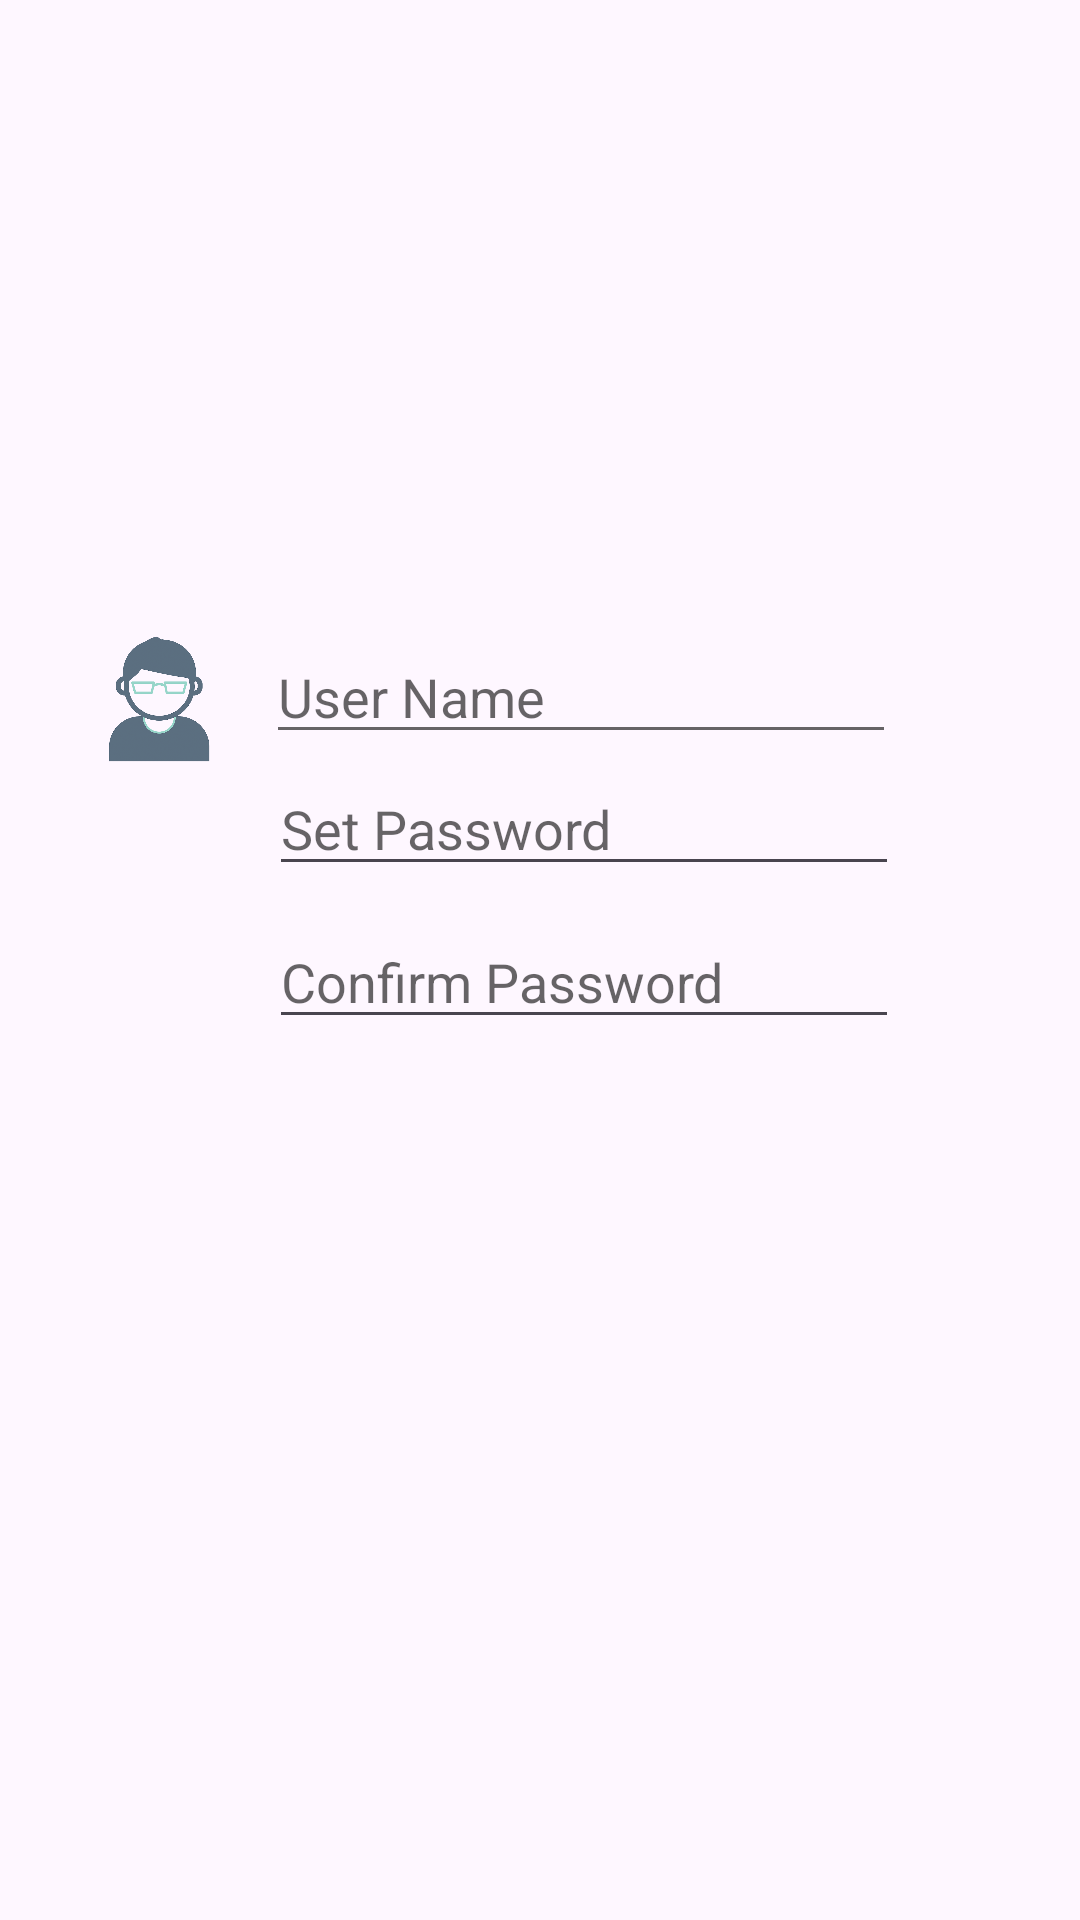

Android layout source for this screen:
<!-- AndroidManifest.xml: application theme Theme.EaseDine -->
<!-- res/layout/activity_sign_up.xml -->
<?xml version="1.0" encoding="utf-8"?>
<androidx.constraintlayout.widget.ConstraintLayout xmlns:android="http://schemas.android.com/apk/res/android"
    xmlns:app="http://schemas.android.com/apk/res-auto"
    xmlns:tools="http://schemas.android.com/tools"
    android:id="@+id/main"
    android:layout_width="match_parent"
    android:layout_height="match_parent"
    android:background="@drawable/background"
    tools:context=".SignUp">

    <EditText
        android:id="@+id/editTextText"
        android:layout_width="wrap_content"
        android:layout_height="wrap_content"
        android:backgroundTint="#99000000"
        android:ems="10"
        android:hint="User Name"
        android:inputType="text"
        android:textColor="#000000"
        android:textColorHint="#99000000"
        app:layout_constraintBottom_toBottomOf="parent"
        app:layout_constraintEnd_toEndOf="parent"
        app:layout_constraintHorizontal_bias="0.592"
        app:layout_constraintStart_toStartOf="parent"
        app:layout_constraintTop_toTopOf="parent"
        app:layout_constraintVertical_bias="0.351" />

    <Button
        android:id="@+id/button3"
        android:layout_width="wrap_content"
        android:layout_height="wrap_content"
        android:layout_marginTop="78dp"
        android:layout_marginBottom="268dp"
        android:backgroundTint="#EECAD5"
        android:text="Sing Up"
        android:textColor="#000000"
        app:layout_constraintBottom_toBottomOf="parent"
        app:layout_constraintEnd_toEndOf="parent"
        app:layout_constraintStart_toStartOf="parent"
        app:layout_constraintTop_toTopOf="@+id/editTextTextPassword3"
        app:layout_constraintVertical_bias="0.0"
        app:strokeColor="#000000"
        app:strokeWidth="1dp" />

    <EditText
        android:id="@+id/editTextTextPassword2"
        android:layout_width="wrap_content"
        android:layout_height="wrap_content"
        android:layout_marginTop="41dp"
        android:ems="10"
        android:hint="Set Password"
        android:inputType="textPassword"
        android:textColor="#000000"
        android:textColorHint="#99000000"
        app:layout_constraintBottom_toBottomOf="parent"
        app:layout_constraintEnd_toEndOf="parent"
        app:layout_constraintHorizontal_bias="0.597"
        app:layout_constraintStart_toStartOf="parent"
        app:layout_constraintTop_toTopOf="@+id/editTextText"
        app:layout_constraintVertical_bias="0.009" />

    <EditText
        android:id="@+id/editTextTextPassword3"
        android:layout_width="wrap_content"
        android:layout_height="wrap_content"
        android:layout_marginTop="51dp"
        android:ems="10"
        android:hint="Confirm Password"
        android:inputType="textPassword"
        android:textColor="#000000"
        android:textColorHint="#99000000"
        app:layout_constraintBottom_toBottomOf="parent"
        app:layout_constraintEnd_toEndOf="parent"
        app:layout_constraintHorizontal_bias="0.597"
        app:layout_constraintStart_toStartOf="parent"
        app:layout_constraintTop_toTopOf="@+id/editTextTextPassword2"
        app:layout_constraintVertical_bias="0.0" />

    <ImageView
        android:id="@+id/imageView"
        android:layout_width="70dp"
        android:layout_height="72dp"
        android:layout_marginStart="48dp"
        android:layout_marginEnd="212dp"
        app:layout_constraintBottom_toBottomOf="parent"
        app:layout_constraintEnd_toEndOf="@+id/editTextText"
        app:layout_constraintHorizontal_bias="1.0"
        app:layout_constraintStart_toStartOf="parent"
        app:layout_constraintTop_toTopOf="parent"
        app:layout_constraintVertical_bias="0.347"
        app:srcCompat="@drawable/usericon" />

</androidx.constraintlayout.widget.ConstraintLayout>
<!-- resources referenced by this layout -->
<resources>
  <!-- drawable usericon: png bitmap (drawable, 161544 bytes) -->
  <style name="Theme.EaseDine" parent="Base.Theme.EaseDine" />
  <style name="Base.Theme.EaseDine" parent="Theme.Material3.DayNight.NoActionBar">
          
          
      </style>
</resources>
